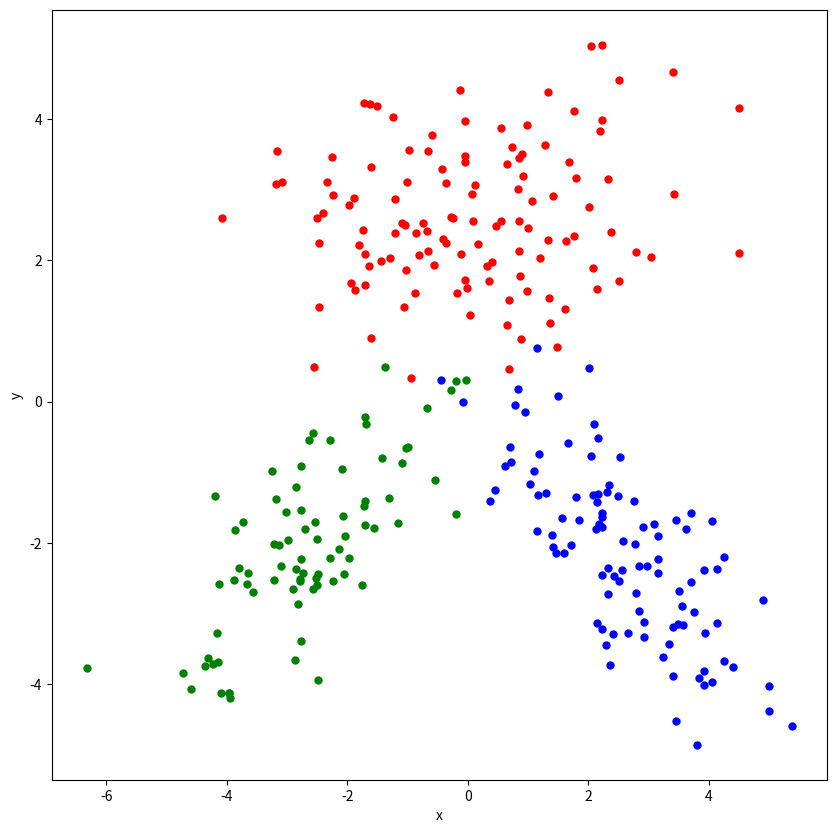

Here is the Python script that generated this plot: (Note: this script raises an exception after producing the figure.)
# -*- coding: utf-8 -*-
"""
Created on Fri Oct 22 11:45:51 2021

[redacted]
"""

import matplotlib.pyplot as plt
import numpy as np
import scipy.linalg as linalg
import pandas as pd
import math
import scipy.stats as stats

np.random.seed(421)

class_means = np.array([[0, -2.5, 2.5],[2.5,-2,-2]])
# standard deviation parameters
class_deviations0 = np.array([[3.2, 0],[0,1.2]])
class_deviations1 = np.array([[1.2, 0.8],[0.8,1.2]])
class_deviations2 = np.array([[1.2, -0.8],[-0.8,1.2]])
# sample sizes
class_sizes = np.array([120, 80, 100])

points1 = np.random.multivariate_normal(class_means[:,0], class_deviations0, class_sizes[0])

points2 = np.random.multivariate_normal(class_means[:,1], class_deviations1, class_sizes[1])

points3 = np.random.multivariate_normal(class_means[:,2], class_deviations2, class_sizes[2])

y = np.concatenate((np.repeat(1, class_sizes[0]), np.repeat(2, class_sizes[1]), np.repeat(3, class_sizes[2])))

plt.figure(figsize = (10, 10))
#plt.plot(xy=[points1[:,0],points1[:,1]], marker="k.", markersize = 10,color="b")
plt.plot(points1[:,0], points1[:,1], "k.", markersize = 10,color="r")
plt.plot(points2[:,0], points2[:,1], "k.", markersize = 10,color="g")
plt.plot(points3[:,0], points3[:,1], "k.", markersize = 10,color="b")
plt.xlabel("x")
plt.ylabel("y")
plt.show()

# calculate sample means
allP=[points1,points2,points3]
K=3
sample_means = [np.mean(i,axis=0) for i in allP]

print(sample_means)

sample_cov = [np.cov(i,rowvar=False) for i in allP]

print(sample_cov)

class_priors=[(class_sizes[j]/np.sum(class_sizes)) for j in range(K)]

print(class_priors)

def score_func(x,means,cova,count):
    result = np.sum((-1*np.log(2*math.pi)) - (0.5*np.log(abs(cova))) - 0.5*(np.dot(np.array(x-means).T,2*np.linalg.inv(cova))*(x-means))) + np.log(count)
    return result

def getResult(x):
    maxPt=0
    mex=score_func(x, sample_means[0], sample_cov[0], class_priors[0])
    for i in range(K):
        if(score_func(x, sample_means[i], sample_cov[i], class_priors[i]) > mex):
            maxPt=i
            mex=score_func(x, sample_means[i], sample_cov[i], class_priors[i])
    return maxPt

allTrain=np.vstack((points1, points2,points3))
allTrain=pd.DataFrame(np.vstack((points1, points2,points3)))

result=list()

for row in allTrain.iterrows():
    result.append([getResult([row[1][0],row[1][1]]),[row[1][0],row[1][1]], row[0]])
    
actual = np.concatenate((np.repeat(1, class_sizes[0]), np.repeat(2, class_sizes[1]), np.repeat(3, class_sizes[2])))

result=np.array(result)


confusion_matrix = pd.crosstab(result[:,0], actual, rownames = ['result'], colnames = ['actual'])
print(confusion_matrix)

def getScoreVal(x,i):
    return score_func(x, sample_means[i], sample_cov[i], class_priors[i])

x1_interval= np.linspace(-6, +6, 401)
x2_interval = np.linspace(-6, +6, 401)
x1_grid, x2_grid = np.meshgrid(x1_interval, x2_interval)
discriminant_values1, discriminant_values2, discriminant_values3 = np.zeros((len(x1_interval),len(x2_interval))), np.zeros((len(x1_interval),len(x2_interval))), np.zeros((len(x1_interval),len(x2_interval)))

for i in range(len(x1_interval)):
    for j in range(len(x2_interval)):
        x1, x2 = x1_grid[i,j],x2_grid[i,j]
        vector = np.array([x1,x2])
        discriminant_values1[i,j]= getScoreVal(vector,0)
        discriminant_values2[i,j]= getScoreVal(vector,1)
        discriminant_values3[i,j]= getScoreVal(vector,2)
        

##takes a bit of time as it makes many calculations
plt.figure(figsize = (12, 12))
for k in result[:]:
    son0=score_func(k[1], sample_means[0], sample_cov[0], class_priors[0])
    son1=score_func(k[1], sample_means[1], sample_cov[1], class_priors[1])
    son2=score_func(k[1], sample_means[2], sample_cov[2], class_priors[2])
    if(son0>son1 and son0>son2): 
        plt.plot(k[1][0],k[1][1], "r.", markersize = 10)
        if(actual[k[2]]!=1): plt.plot(k[1][0],k[1][1], "ko", markersize = 12, fillstyle = "none")
    elif(son1>son0 and son1>son2):
        if(actual[k[2]]!=2): plt.plot(k[1][0],k[1][1], "ko", markersize = 12, fillstyle = "none")
        plt.plot(k[1][0],k[1][1], "g.", markersize = 10)
    else:
        if(actual[k[2]]!=3): plt.plot(k[1][0],k[1][1], "ko", markersize = 12, fillstyle = "none")
        plt.plot(k[1][0],k[1][1], "b.", markersize = 10)

discriminant_values1[(discriminant_values2> discriminant_values1)& (discriminant_values3> discriminant_values1)]= np.nan
discriminant_values2[(discriminant_values1> discriminant_values2)& (discriminant_values3> discriminant_values2)]= np.nan
discriminant_values3[(discriminant_values1> discriminant_values3)& (discriminant_values2> discriminant_values3)]= np.nan

plt.contour(x1_grid, x2_grid, discriminant_values1-discriminant_values2, levels=0,colors="k")
plt.contour(x1_grid, x2_grid, discriminant_values1-discriminant_values3, levels=0,colors="k")
plt.contour(x1_grid, x2_grid, discriminant_values2-discriminant_values3, levels=0,colors="k")
plt.show()


### shows the doubt space
plt.figure(figsize = (12, 12))
x1_interval = np.linspace(-6, +6, 401)
x2_interval = np.linspace(-6, +6, 401)
for i in x1_interval:
    for j in x2_interval:
        son0=score_func([i,j], sample_means[0], sample_cov[0], class_priors[0])
        son1=score_func([i,j], sample_means[1], sample_cov[1], class_priors[1])
        son2=score_func([i,j], sample_means[2], sample_cov[2], class_priors[2])
        if(abs(son2-son1)<4 or abs(son2-son0)<4): plt.plot(i,j, "b.", markersize = 0.4)
        if(abs(son1-son0)<4  or abs(son2-son0)<4): plt.plot(i,j, "r.", markersize = 0.4)
        #if(abs(son2-son0)<4): plt.plot(i,j, "r.", markersize = 1)
for k in result[:]:        
    son0=score_func(k[1], sample_means[0], sample_cov[0], class_priors[0])
    son1=score_func(k[1], sample_means[1], sample_cov[1], class_priors[1])
    son2=score_func(k[1], sample_means[2], sample_cov[2], class_priors[2])
    if(son0>son1 and son0>son2): 
        plt.plot(k[1][0],k[1][1], "r.", markersize = 10)
        if(actual[k[2]]!=1): plt.plot(k[1][0],k[1][1], "ko", markersize = 12, fillstyle = "none")
    elif(son1>son0 and son1>son2):
        if(actual[k[2]]!=2): plt.plot(k[1][0],k[1][1], "ko", markersize = 12, fillstyle = "none")
        plt.plot(k[1][0],k[1][1], "g.", markersize = 10)
    else:
        if(actual[k[2]]!=3): plt.plot(k[1][0],k[1][1], "ko", markersize = 12, fillstyle = "none")
        plt.plot(k[1][0],k[1][1], "b.", markersize = 10)
plt.show()